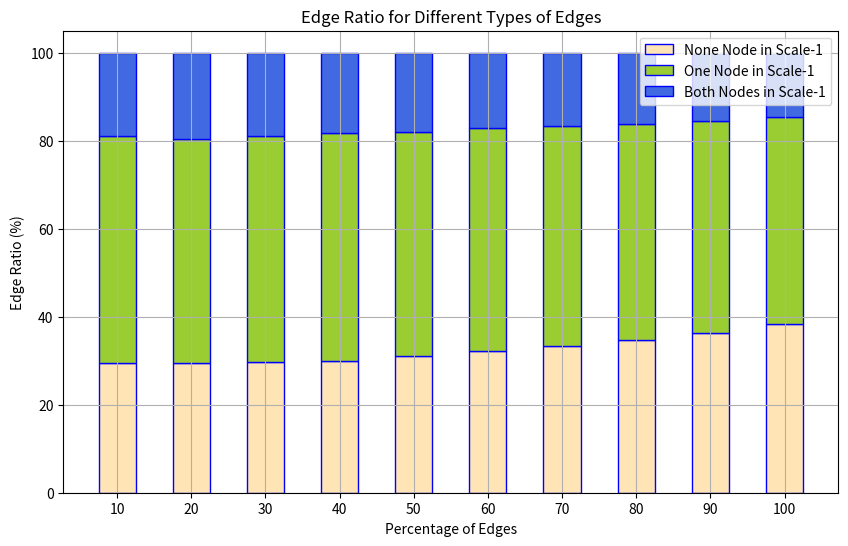

This chart was generated by the following Python code:
import matplotlib.pyplot as plt
import numpy as np

# 148*148边
def edge_7_148():
    # 数据
    percentage = np.array([10, 20, 30, 40, 50, 60, 70, 80, 90, 100])  # 百分比
    all_edges = np.array([1079, 2158, 3238, 4317, 5397, 6476, 7555, 8635, 9714, 10794])  # 总边数
    both_edges = np.array([204, 422, 611, 784, 969, 1114, 1263, 1400, 1497, 1577])  # 两点均为node_index中节点的边数
    single_edges = np.array([558, 1102, 1662, 2236, 2755, 3272, 3779, 4245, 4683, 5074])  # 只有一点是node_index中节点的边数
    none_edges = np.array([317, 634, 965, 1297, 1673, 2090, 2513, 2990, 3534, 4143])  # 两点都不是node_index中节点的边数

    # 计算每种边的比例
    both_ratios = both_edges / all_edges * 100
    single_ratios = single_edges / all_edges * 100
    none_ratios = none_edges / all_edges * 100

    # 绘制堆叠柱形图
    plt.figure(figsize=(10, 6))
    plt.bar(percentage, none_ratios, edgecolor="blue", label='None Node in Scale-1', color='moccasin', width=5)
    plt.bar(percentage, single_ratios, edgecolor="blue", bottom=none_ratios, label='One Node in Scale-1', color='yellowgreen', width=5)
    plt.bar(percentage, both_ratios, edgecolor="blue", bottom=none_ratios + single_ratios, label='Both Nodes in Scale-1'
            , color='royalblue', width=5)

    # 添加标签和标题
    plt.xlabel('Percentage of Edges')
    plt.ylabel('Edge Ratio (%)')
    plt.title('Edge Ratio for Different Types of Edges')
    plt.xticks(percentage)
    plt.legend()

    # 显示图形
    plt.grid(True)
    plt.show()

edge_7_148()